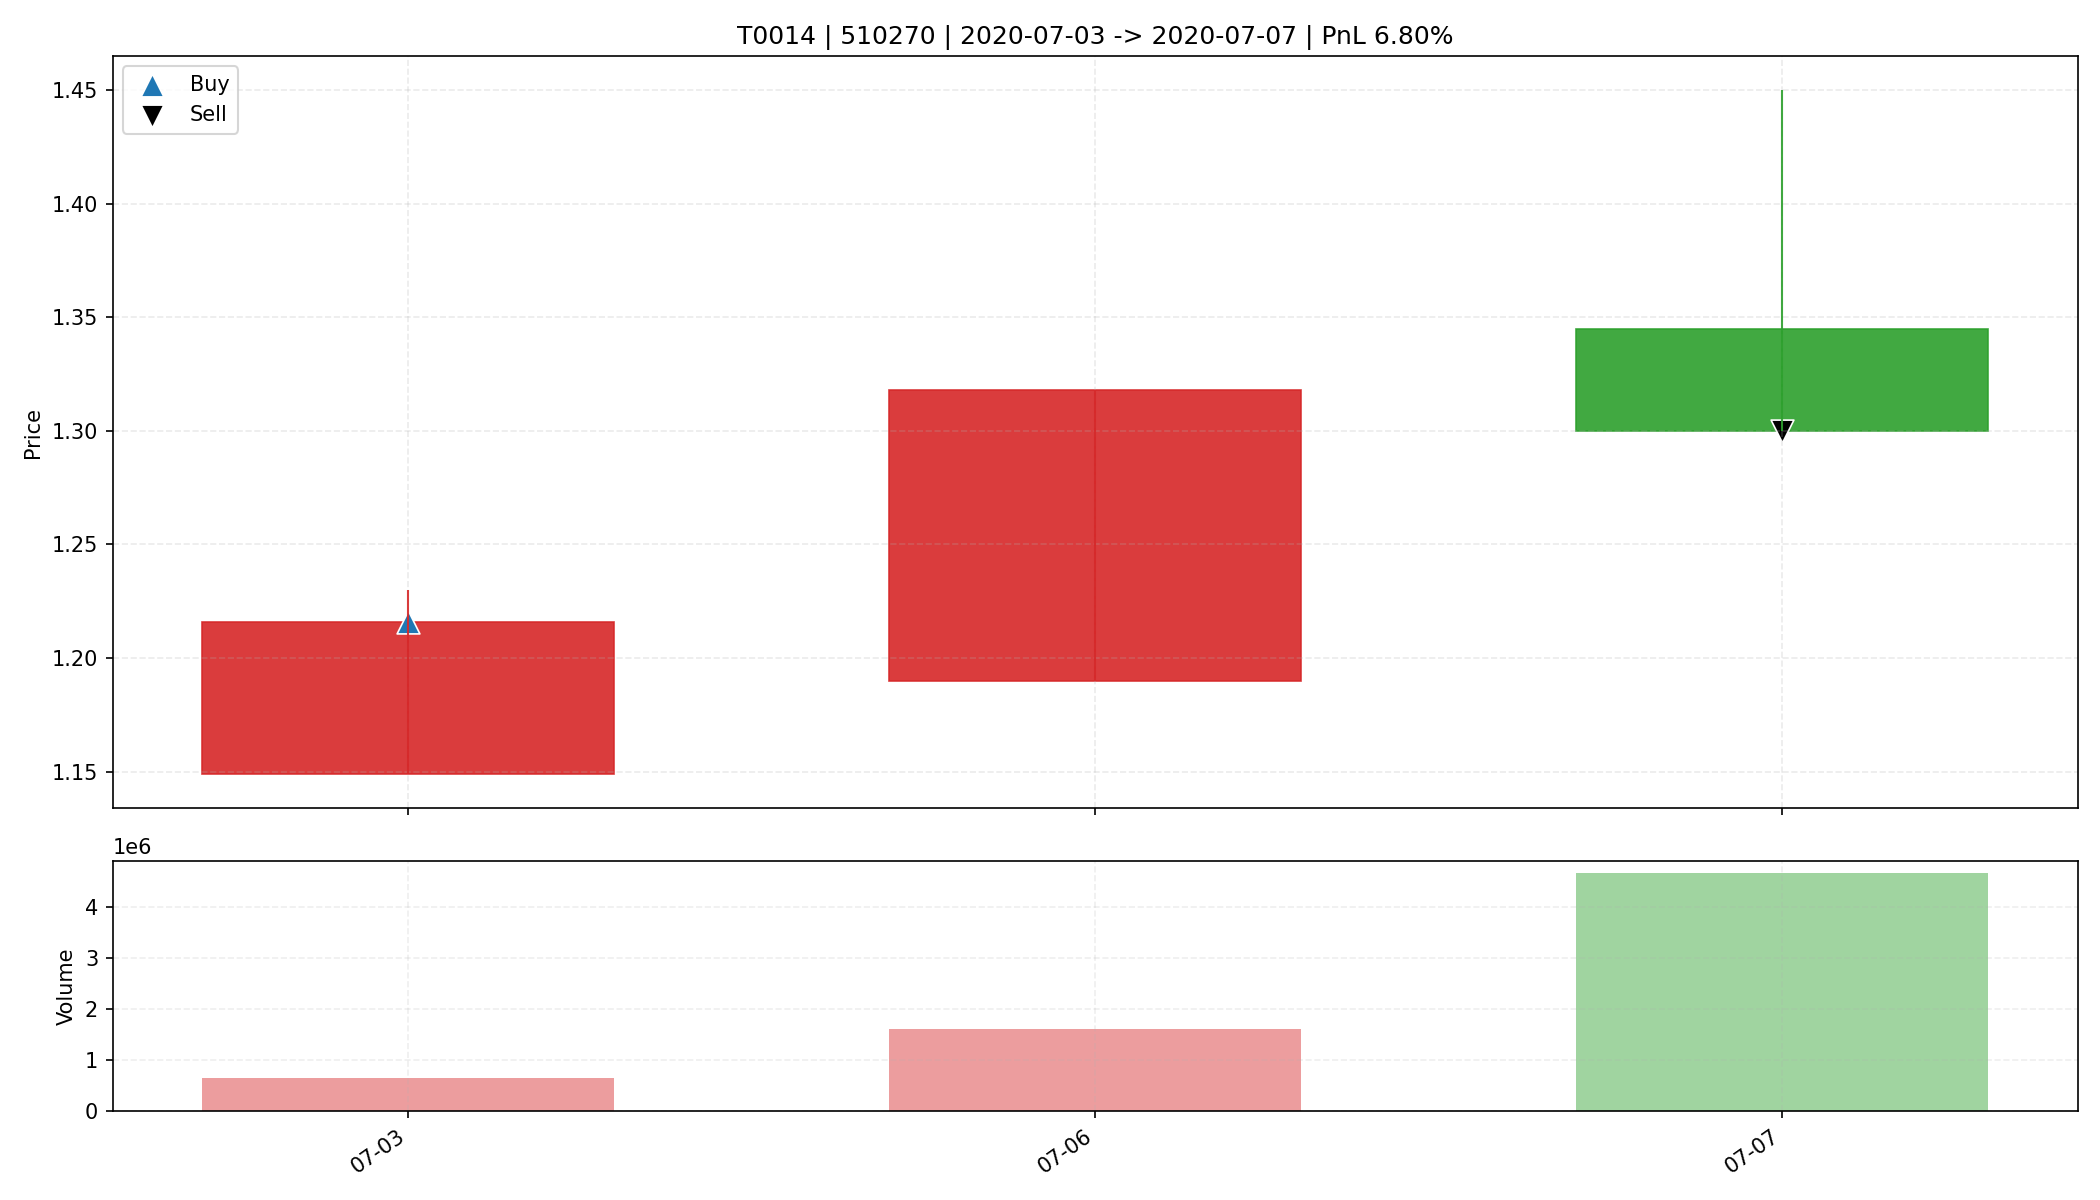

Source data for this figure (header and first rows):
date, open, high, low, close, amount, volume, trade_id, code, buy_date, sell_date, buy_price, sell_price, matched_shares, buy_reason, sell_reason, sell_profit_pct, sell_hold_days, is_buy_day, is_sell_day, holding_day_index
2020-07-03, 1.149, 1.23, 1.149, 1.216, 778794, 649832, T0014, 510270, 2020-07-03, 2020-07-07, 1.216, 1.3, 13550, 前10日振幅8.6%, 阳线涨幅5.8%, 突破均线, 放量3.0倍(温和+爆发…, 跌破动态保利线, 6.801, 2.0, True, False, 0
2020-07-06, 1.19, 1.318, 1.19, 1.318, 2060847, 1606300, T0014, 510270, 2020-07-03, 2020-07-07, 1.216, 1.3, 13550, 前10日振幅8.6%, 阳线涨幅5.8%, 突破均线, 放量3.0倍(温和+爆发…, 跌破动态保利线, 6.801, 2.0, False, False, 1
2020-07-07, 1.345, 1.45, 1.3, 1.3, 6392788, 4683232, T0014, 510270, 2020-07-03, 2020-07-07, 1.216, 1.3, 13550, 前10日振幅8.6%, 阳线涨幅5.8%, 突破均线, 放量3.0倍(温和+爆发…, 跌破动态保利线, 6.801, 2.0, False, True, 2
